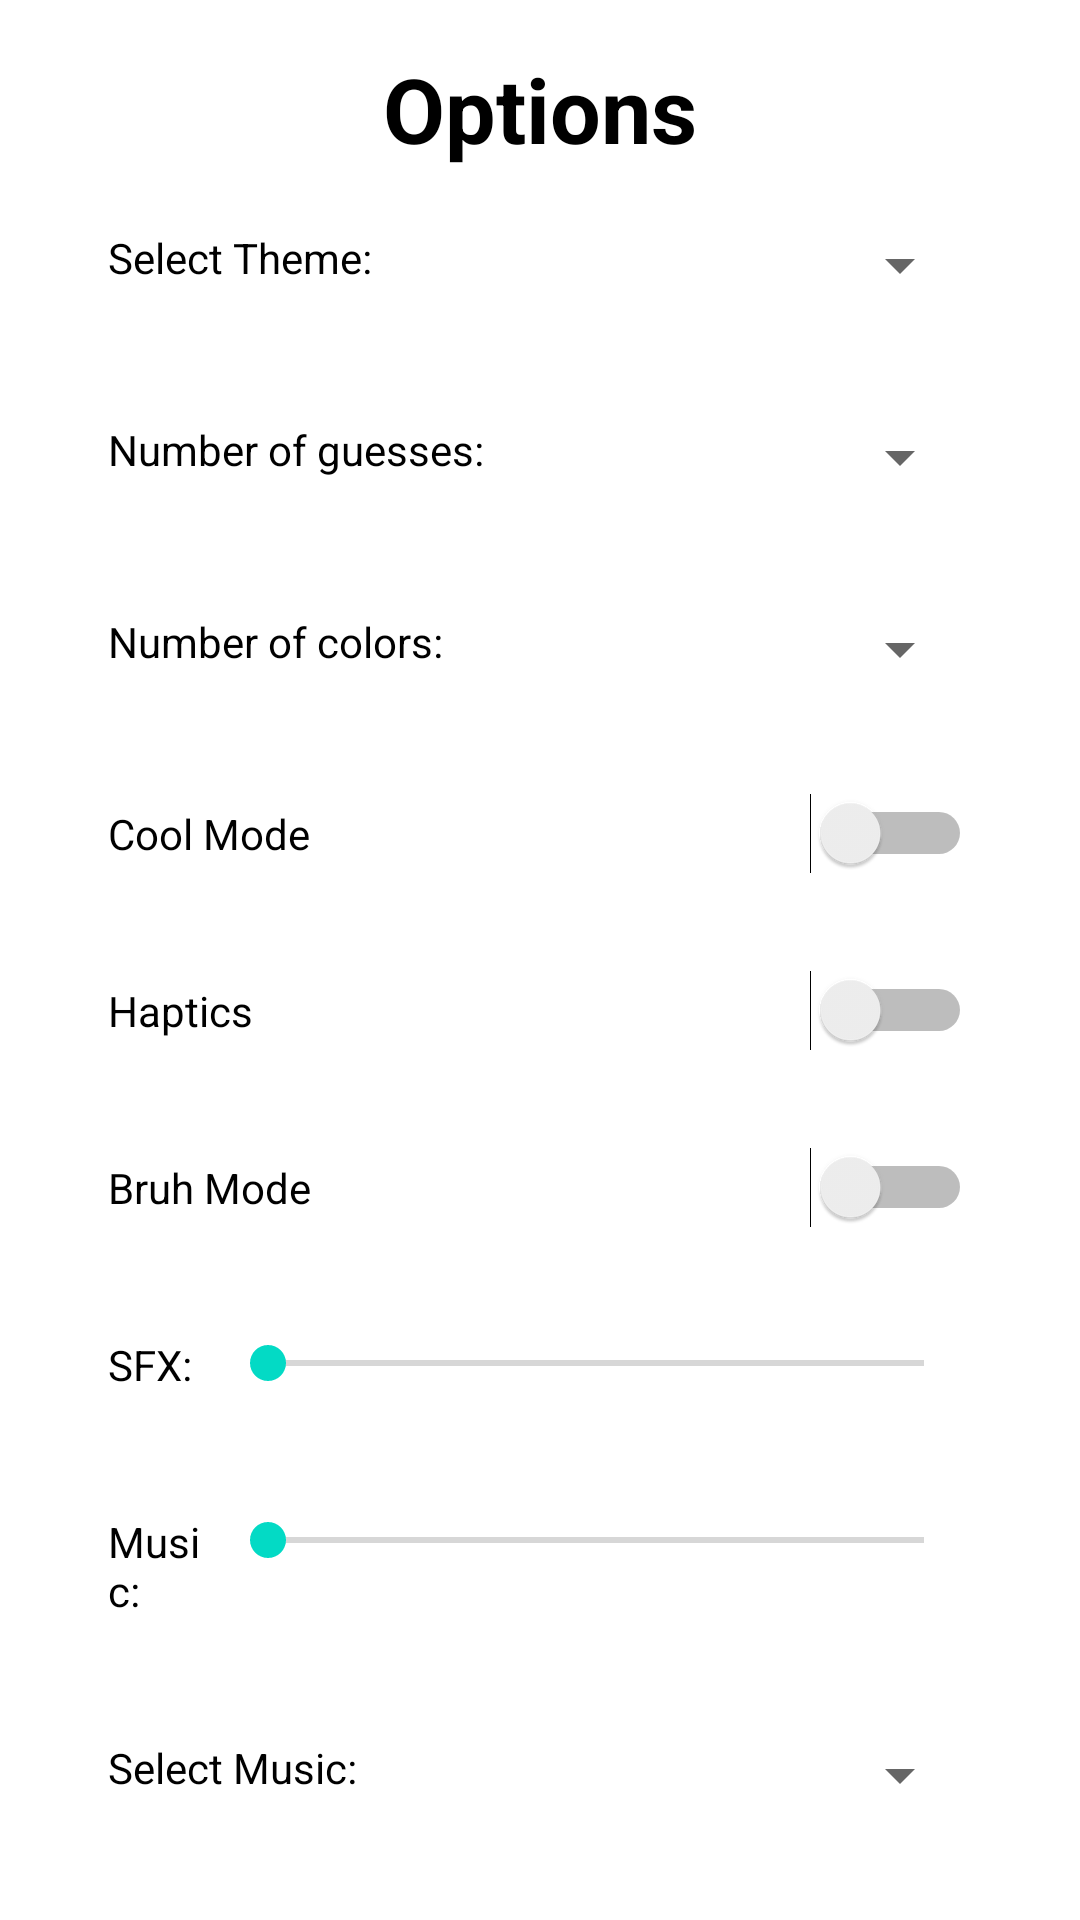

Reconstruct the res/layout file that produces this screen, plus the resources it refers to.
<!-- AndroidManifest.xml: application theme Theme.Mastermind -->
<!-- res/layout/activity_options.xml -->
<?xml version="1.0" encoding="utf-8"?>
<RelativeLayout xmlns:android="http://schemas.android.com/apk/res/android"
    xmlns:app="http://schemas.android.com/apk/res-auto"
    xmlns:tools="http://schemas.android.com/tools"
    android:layout_width="match_parent"
    android:layout_height="match_parent"
    tools:context=".OptionsActivity">
    <LinearLayout
        android:id="@+id/PlayRowsLinearLayout"
        android:layout_width="match_parent"
        android:layout_height="match_parent"
        android:padding="16dp"
        android:orientation="vertical">
        <TextView
            android:layout_width="wrap_content"
            android:layout_height="wrap_content"
            android:layout_gravity="center_vertical|center_horizontal"
            android:text="Options"
            android:textColor="?colorTextPrimary"
            android:textSize="30sp"
            android:textStyle="bold" />
        <LinearLayout
            android:layout_width="match_parent"
            android:layout_height="wrap_content"
            android:orientation="horizontal"
            android:padding="20dp">
            <TextView
                android:layout_height="wrap_content"
                android:layout_width="0dp"
                android:layout_weight="0.6"
                android:textColor="?colorTextPrimary"
                android:text="Select Theme:" />
            <Spinner
                android:id="@+id/theme_spinner"
                android:layout_width="0dp"
                android:layout_weight="1"
                android:layout_height="wrap_content" />
        </LinearLayout>
        <LinearLayout
            android:layout_width="match_parent"
            android:layout_height="wrap_content"
            android:orientation="horizontal"
            android:padding="20dp">
            <TextView
                android:layout_height="wrap_content"
                android:layout_width="0dp"
                android:layout_weight="1"
                android:textColor="?colorTextPrimary"
                android:text="Number of guesses:" />
            <Spinner
                android:id="@+id/guesses_spinner"
                android:layout_width="0dp"
                android:layout_weight="0.5"
                android:layout_height="wrap_content" />
        </LinearLayout>
        <LinearLayout
            android:layout_width="match_parent"
            android:layout_height="wrap_content"
            android:orientation="horizontal"
            android:padding="20dp">
            <TextView
                android:layout_height="wrap_content"
                android:layout_width="0dp"
                android:layout_weight="1"
                android:textColor="?colorTextPrimary"
                android:text="Number of colors:" />
            <Spinner
                android:id="@+id/colors_spinner"
                android:layout_width="0dp"
                android:layout_weight="0.5"
                android:layout_height="wrap_content" />
        </LinearLayout>
        <Switch
            android:id="@+id/cool_switch"
            android:layout_width="match_parent"
            android:layout_height="wrap_content"
            android:padding="20dp"
            android:text="Cool Mode" />
        <Switch
            android:id="@+id/haptics_switch"
            android:layout_width="match_parent"
            android:layout_height="wrap_content"
            android:padding="20dp"
            android:text="Haptics" />
        <Switch
            android:id="@+id/bruh_switch"
            android:layout_width="match_parent"
            android:layout_height="wrap_content"
            android:padding="20dp"
            android:text="Bruh Mode" />
        <LinearLayout
            android:layout_width="match_parent"
            android:layout_height="wrap_content"
            android:orientation="horizontal"
            android:padding="20dp">
            <TextView
                android:layout_height="wrap_content"
                android:layout_width="0dp"
                android:layout_weight="0.15"
                android:textColor="?colorTextPrimary"
                android:text="SFX:" />
            <SeekBar
                android:id="@+id/sfx_seekBar"
                android:layout_height="wrap_content"
                android:layout_width="0dp"
                android:layout_weight="1"
                android:max="100"/>
        </LinearLayout>
        <LinearLayout
            android:layout_width="match_parent"
            android:layout_height="wrap_content"
            android:orientation="horizontal"
            android:padding="20dp">
            <TextView
                android:layout_height="wrap_content"
                android:layout_width="0dp"
                android:layout_weight="0.15"
                android:textColor="?colorTextPrimary"
                android:text="Music:" />
            <SeekBar
                android:id="@+id/music_seekBar"
                android:layout_height="wrap_content"
                android:layout_width="0dp"
                android:layout_weight="1"
                android:max="100"/>
        </LinearLayout>
        <LinearLayout
            android:layout_width="match_parent"
            android:layout_height="wrap_content"
            android:orientation="horizontal"
            android:padding="20dp">
            <TextView
                android:layout_height="wrap_content"
                android:layout_width="0dp"
                android:layout_weight="0.6"
                android:textColor="?colorTextPrimary"
                android:text="Select Music:" />
            <Spinner
                android:id="@+id/music_spinner"
                android:layout_width="0dp"
                android:layout_weight="1"
                android:layout_height="wrap_content" />
        </LinearLayout>
        <Button
            android:id="@+id/reset_button"
            android:layout_width="match_parent"
            android:layout_height="wrap_content"
            android:text="Reset App" />
        <Button
            android:id="@+id/exit_button"
            android:layout_width="match_parent"
            android:layout_height="wrap_content"
            android:text="Back" />
    </LinearLayout>
</RelativeLayout>
<!-- resources referenced by this layout -->
<resources>
  <style name="Theme.Mastermind" parent="Theme.MaterialComponents.DayNight.NoActionBar">
          
          <item name="colorPrimary">@color/purple_500</item>
          <item name="colorPrimaryVariant">@color/purple_700</item>
          <item name="colorOnPrimary">@color/white</item>
          <item name="colorTextPrimary">@color/black</item>
          
          <item name="colorSecondary">@color/teal_200</item>
          <item name="colorSecondaryVariant">@color/teal_700</item>
          <item name="colorOnSecondary">@color/black</item>
          
          <item name="android:statusBarColor">?attr/colorPrimaryVariant</item>
          
      </style>
  <color name="purple_500">#FF6200EE</color>
  <color name="purple_700">#FF3700B3</color>
  <color name="white">#FFFFFFFF</color>
  <color name="black">#FF000000</color>
  <color name="teal_200">#FF03DAC5</color>
  <color name="teal_700">#FF018786</color>
</resources>
